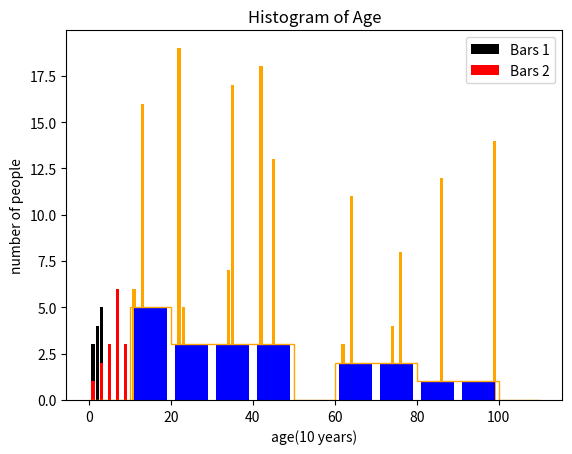

This figure's Python source:

import matplotlib.pyplot as plt
import numpy as np

#Bar Charts
x = [1,2,3]
y = [3,4,5]

x1 = np.arange(1, 10, 2)
y1 = [1,2,3,6,3]

plt.bar(x, y, label = 'Bars 1', color = 'k')
plt.bar(x1, y1, label = 'Bars 2', color = 'red' )
plt.xlabel('x')
plt.ylabel('y')
plt.legend()
plt.title('Bar Chart Basics')
plt.show()

#Bar Chart vs Histogram
#Bar Chart: Show ages correspoding to each person
#Histogram: Show how many people in 0-10,11-20,21-30 ........
ages = [10,12,14,62,74,23,11,34,76,45,22,64,86,45,99,35,13,35,42,22]
ids = [x for x in range (len(ages))]
bins = [x for x in range(0,111,10)]
print(bins)

#Bar Chart (Number of certain data)
plt.bar(ages, ids,color = 'orange', label = 'Bar Chart')
plt.ylabel('number of people')
plt.xlabel('age')
plt.title('Bar Chart of Age')
plt.show()

#Histogram (Number of data in certain range)
plt.hist(ages, bins, histtype='bar', rwidth = 0.8, color = 'blue')
plt.hist(ages, bins, histtype='step', color = 'orange')
plt.ylabel('number of people')
plt.xlabel('age(10 years)')
plt.title('Histogram of Age')
plt.show()
